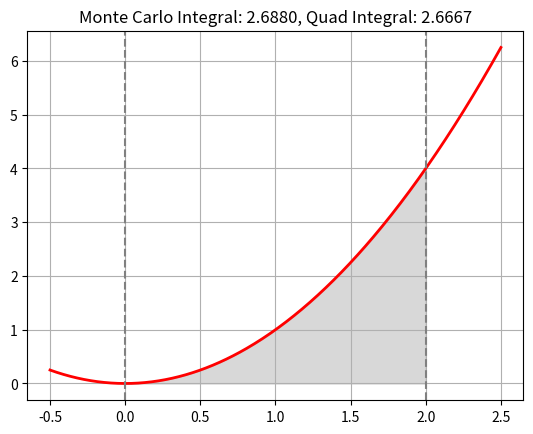

Write the Python code that produced this figure.
import numpy as np
import matplotlib.pyplot as plt
import scipy.integrate as spi


# Завдання 2: Обчислення визначеного інтеграла методом Монте-Карло
# Визначення функції

def f(x):
    return x ** 2

a, b = 0, 2  # Межі інтегрування

# Метод Монте-Карло
num_samples = 10000
x_rand = np.random.uniform(a, b, num_samples)
y_rand = np.random.uniform(0, f(b), num_samples)

under_curve = y_rand <= f(x_rand)
integral_mc = (b - a) * f(b) * np.sum(under_curve) / num_samples

# Аналітичний розрахунок інтеграла
result_quad, error = spi.quad(f, a, b)

# Графік
x = np.linspace(-0.5, 2.5, 400)
y = f(x)
fig, ax = plt.subplots()
ax.plot(x, y, 'r', linewidth=2)
ix = np.linspace(a, b)
iy = f(ix)
ax.fill_between(ix, iy, color='gray', alpha=0.3)
ax.axvline(x=a, color='gray', linestyle='--')
ax.axvline(x=b, color='gray', linestyle='--')
ax.set_title(f'Monte Carlo Integral: {integral_mc:.4f}, Quad Integral: {result_quad:.4f}')
plt.grid()
plt.show()
